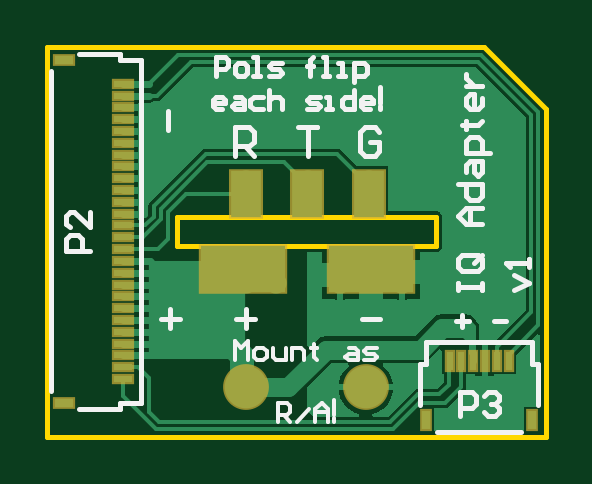
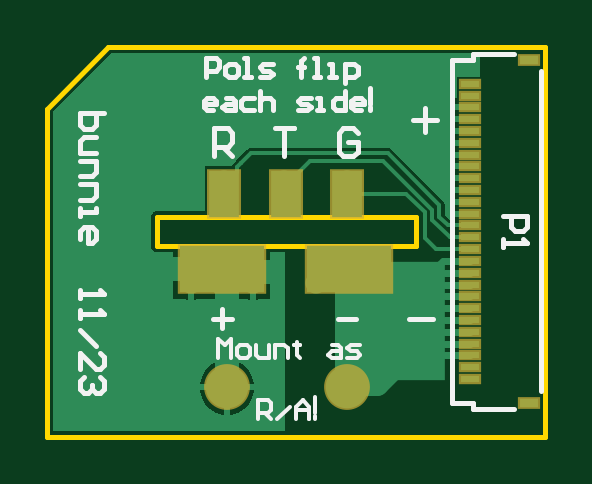
Circuit board: 9 layer files. Board 21.1 x 16.5 mm.
- bottom_copper: iq-adapter-v1.GBL (5250 bytes)
- bottom_silk: iq-adapter-v1.GBO (5039 bytes)
- paste: iq-adapter-v1.GBP (1034 bytes)
- bottom_mask: iq-adapter-v1.GBS (1107 bytes)
- outline: iq-adapter-v1.GKO (546 bytes)
- top_copper: iq-adapter-v1.GTL (8117 bytes)
- top_silk: iq-adapter-v1.GTO (5899 bytes)
- paste: iq-adapter-v1.GTP (1262 bytes)
- top_mask: iq-adapter-v1.GTS (1330 bytes)

=== bottom_copper: iq-adapter-v1.GBL ===
G04*
G04 #@! TF.GenerationSoftware,Altium Limited,Altium Designer,23.10.1 (27)*
G04*
G04 Layer_Physical_Order=2*
G04 Layer_Color=16711680*
%FSLAX25Y25*%
%MOIN*%
G70*
G04*
G04 #@! TF.SameCoordinates,C1A9210B-CA7C-4178-8FF3-1732785E61EF*
G04*
G04*
G04 #@! TF.FilePolarity,Positive*
G04*
G01*
G75*
%ADD11C,0.00591*%
%ADD12R,0.14173X0.07874*%
%ADD15R,0.03150X0.01181*%
%ADD16R,0.03150X0.01575*%
%ADD17R,0.05118X0.07874*%
%ADD25C,0.03937*%
%ADD26C,0.01181*%
%ADD29C,0.07087*%
%ADD30C,0.03543*%
%ADD31R,0.15945X0.19882*%
G36*
X38760Y20057D02*
Y-33248D01*
X98D01*
Y-3395D01*
X2543D01*
Y-5799D01*
X10630D01*
X18717D01*
Y-3395D01*
X21654D01*
X22106Y-3208D01*
X22160Y-3076D01*
X22166Y-3072D01*
X22384Y-2746D01*
X22460Y-2362D01*
Y2362D01*
X22384Y2746D01*
X22166Y3072D01*
X22160Y3076D01*
X22106Y3208D01*
X21654Y3395D01*
X13386D01*
Y10827D01*
X8906D01*
X8869Y11011D01*
X8674Y11304D01*
X8217Y11761D01*
X8216Y11763D01*
X8021Y12056D01*
X6446Y13631D01*
X6153Y13827D01*
X5807Y13895D01*
X-17028D01*
X-17373Y13827D01*
X-17666Y13631D01*
X-26277Y5020D01*
X-26473Y4727D01*
X-26542Y4381D01*
Y2784D01*
X-27438Y1887D01*
X-28134D01*
Y2453D01*
X-30709D01*
Y3453D01*
X-28134D01*
Y4421D01*
X-30709D01*
Y5421D01*
X-28134D01*
Y6390D01*
X-30709D01*
Y7390D01*
X-28134D01*
Y8358D01*
X-30709D01*
Y9358D01*
X-28134D01*
Y10327D01*
X-30709D01*
Y11327D01*
X-28134D01*
Y12295D01*
X-30709D01*
Y13295D01*
X-28134D01*
Y14264D01*
X-30709D01*
Y15264D01*
X-28134D01*
Y16232D01*
X-30709D01*
Y17232D01*
X-28134D01*
Y18201D01*
X-30709D01*
Y19201D01*
X-28134D01*
Y20169D01*
X-30709D01*
Y21169D01*
X-28134D01*
Y22260D01*
X-28543D01*
Y23425D01*
Y25787D01*
X-32480D01*
Y29705D01*
X29112D01*
X38760Y20057D01*
D02*
G37*
%LPC*%
G36*
X18717Y-6799D02*
X10630D01*
X2543D01*
Y-11236D01*
X4428D01*
X4442Y-11244D01*
X5012Y-11397D01*
Y-8661D01*
X6012D01*
Y-11397D01*
X6582Y-11244D01*
X6595Y-11236D01*
X9546D01*
X9560Y-11244D01*
X10130Y-11397D01*
Y-8661D01*
X11130D01*
Y-11397D01*
X11700Y-11244D01*
X11714Y-11236D01*
X14664D01*
X14678Y-11244D01*
X15248Y-11397D01*
Y-8661D01*
X16248D01*
Y-11397D01*
X16818Y-11244D01*
X16832Y-11236D01*
X18717D01*
Y-6799D01*
D02*
G37*
G36*
X10362Y-21441D02*
X10264D01*
Y-25484D01*
X14307D01*
Y-25386D01*
X13997Y-24231D01*
X13399Y-23195D01*
X12553Y-22349D01*
X11517Y-21751D01*
X10362Y-21441D01*
D02*
G37*
G36*
X9264D02*
X9166D01*
X8010Y-21751D01*
X6974Y-22349D01*
X6128Y-23195D01*
X5530Y-24231D01*
X5221Y-25386D01*
Y-25484D01*
X9264D01*
Y-21441D01*
D02*
G37*
G36*
X14307Y-26484D02*
X10264D01*
Y-30528D01*
X10362D01*
X11517Y-30218D01*
X12553Y-29620D01*
X13399Y-28774D01*
X13997Y-27738D01*
X14307Y-26582D01*
Y-26484D01*
D02*
G37*
G36*
X9264D02*
X5221D01*
Y-26582D01*
X5530Y-27738D01*
X6128Y-28774D01*
X6974Y-29620D01*
X8010Y-30218D01*
X9166Y-30528D01*
X9264D01*
Y-26484D01*
D02*
G37*
%LPD*%
D11*
X-24409Y3639D02*
X-16237Y11811D01*
X-4134D01*
X9610Y8366D02*
X10335D01*
X-17028Y12992D02*
X5807D01*
X7382Y11417D01*
Y11319D02*
X8035Y10666D01*
Y9941D02*
Y10666D01*
Y9941D02*
X9610Y8366D01*
X7382Y11319D02*
Y11417D01*
X-25638Y4381D02*
X-17028Y12992D01*
X-25638Y2410D02*
Y4381D01*
X-23228Y3150D02*
X-20079Y6299D01*
X-24409Y1969D02*
Y3639D01*
X-23228Y-1181D02*
Y3150D01*
X-27064Y984D02*
X-25638Y2410D01*
X-30709Y984D02*
X-27064D01*
X-689Y8366D02*
X197D01*
X-4134Y11811D02*
X-689Y8366D01*
X-20079Y6299D02*
X-10236D01*
X-30709Y-984D02*
X-27362D01*
X-24409Y1969D01*
X-25000Y-2953D02*
X-23228Y-1181D01*
X-30709Y-2953D02*
X-25000D01*
D12*
X-10630Y-6299D02*
D03*
X10630D02*
D03*
D15*
X-30709Y-22638D02*
D03*
Y-20669D02*
D03*
Y-18701D02*
D03*
Y-14764D02*
D03*
Y-12795D02*
D03*
Y-10827D02*
D03*
Y-6890D02*
D03*
Y-4921D02*
D03*
Y-2953D02*
D03*
Y-984D02*
D03*
Y984D02*
D03*
Y2953D02*
D03*
Y4921D02*
D03*
Y6890D02*
D03*
Y10827D02*
D03*
Y12795D02*
D03*
Y14764D02*
D03*
Y18701D02*
D03*
Y20669D02*
D03*
Y22638D02*
D03*
Y-24606D02*
D03*
Y-16732D02*
D03*
Y-8858D02*
D03*
Y8858D02*
D03*
Y16732D02*
D03*
Y24606D02*
D03*
D16*
X-40551Y-28543D02*
D03*
Y28543D02*
D03*
D17*
X10236Y6299D02*
D03*
X-10236D02*
D03*
X0D02*
D03*
D25*
X10630Y-6299D02*
X19882D01*
X2543Y-6799D02*
X10130D01*
X10630Y-6299D01*
X19882D02*
X21063Y-7480D01*
X-15170Y-25382D02*
X-10839D01*
X-17323Y-23228D02*
X-15170Y-25382D01*
X-10839D02*
X-10236Y-25984D01*
X9764D02*
Y-9528D01*
X10630Y-8661D01*
X-10236Y-25984D02*
Y-8661D01*
D26*
X-26181Y-4921D02*
X-24803Y-6299D01*
X-30709Y-20669D02*
X-26575D01*
X-30709Y-18701D02*
X-26575D01*
X-30709Y-16732D02*
X-26575D01*
X-30709Y-14764D02*
X-26575D01*
X-30709Y-12795D02*
X-26575D01*
X-30709Y-10827D02*
X-26575D01*
X-30709Y-8858D02*
X-26575D01*
X-30709Y-6890D02*
X-26575D01*
X-30709Y-4921D02*
X-26181D01*
D29*
X9764Y-25984D02*
D03*
X-10236D02*
D03*
D30*
X-12992Y-5118D02*
D03*
X-7874D02*
D03*
X8268D02*
D03*
X12992D02*
D03*
X15748Y-8661D02*
D03*
X10630D02*
D03*
X5512D02*
D03*
X-5118D02*
D03*
X-10236D02*
D03*
X-15748D02*
D03*
X-10236Y8366D02*
D03*
X10335D02*
D03*
X197D02*
D03*
D31*
X-18602Y-14862D02*
D03*
M02*

=== bottom_silk: iq-adapter-v1.GBO ===
G04*
G04 #@! TF.GenerationSoftware,Altium Limited,Altium Designer,23.10.1 (27)*
G04*
G04 Layer_Color=32896*
%FSLAX25Y25*%
%MOIN*%
G70*
G04*
G04 #@! TF.SameCoordinates,C1A9210B-CA7C-4178-8FF3-1732785E61EF*
G04*
G04*
G04 #@! TF.FilePolarity,Positive*
G04*
G01*
G75*
%ADD10C,0.00787*%
%ADD11C,0.00591*%
D10*
X-31201Y-28543D02*
X-29724D01*
X-31201Y-29528D02*
Y-28543D01*
Y28543D02*
X-29724D01*
X-31201D02*
Y29528D01*
X-29724Y28543D02*
X-27657D01*
X-38091Y29528D02*
X-31201D01*
X-29724Y-28543D02*
X-27657D01*
X-38091Y-29528D02*
X-31201D01*
X-27657Y-28543D02*
Y28543D01*
X-42618Y-26673D02*
Y26673D01*
X13189Y25754D02*
Y28903D01*
X11615D01*
X11090Y28378D01*
Y27329D01*
X11615Y26804D01*
X13189D01*
X9516Y25754D02*
X8466D01*
X7941Y26279D01*
Y27329D01*
X8466Y27853D01*
X9516D01*
X10040Y27329D01*
Y26279D01*
X9516Y25754D01*
X6892D02*
X5842D01*
X6367D01*
Y28903D01*
X6892D01*
X4268Y25754D02*
X2694D01*
X2169Y26279D01*
X2694Y26804D01*
X3743D01*
X4268Y27329D01*
X3743Y27853D01*
X2169D01*
X-2554Y25754D02*
Y28378D01*
Y27329D01*
X-2029D01*
X-3079D01*
X-2554D01*
Y28378D01*
X-3079Y28903D01*
X-4653Y25754D02*
X-5703D01*
X-5178D01*
Y28903D01*
X-4653D01*
X-7277Y25754D02*
X-8326D01*
X-7802D01*
Y27853D01*
X-7277D01*
X-9901Y24705D02*
Y27853D01*
X-11475D01*
X-12000Y27329D01*
Y26279D01*
X-11475Y25754D01*
X-9901D01*
X12107Y20177D02*
X13156D01*
X13681Y20702D01*
Y21752D01*
X13156Y22276D01*
X12107D01*
X11582Y21752D01*
Y21227D01*
X13681D01*
X10008Y22276D02*
X8958D01*
X8433Y21752D01*
Y20177D01*
X10008D01*
X10532Y20702D01*
X10008Y21227D01*
X8433D01*
X5285Y22276D02*
X6859D01*
X7384Y21752D01*
Y20702D01*
X6859Y20177D01*
X5285D01*
X4235Y23326D02*
Y20177D01*
Y21752D01*
X3711Y22276D01*
X2661D01*
X2136Y21752D01*
Y20177D01*
X-2062D02*
X-3636D01*
X-4161Y20702D01*
X-3636Y21227D01*
X-2587D01*
X-2062Y21752D01*
X-2587Y22276D01*
X-4161D01*
X-5210Y20177D02*
X-6260D01*
X-5735D01*
Y22276D01*
X-5210D01*
X-9933Y23326D02*
Y20177D01*
X-8359D01*
X-7834Y20702D01*
Y21752D01*
X-8359Y22276D01*
X-9933D01*
X-12557Y20177D02*
X-11508D01*
X-10983Y20702D01*
Y21752D01*
X-11508Y22276D01*
X-12557D01*
X-13082Y21752D01*
Y21227D01*
X-10983D01*
X-14131D02*
Y23851D01*
Y20702D02*
Y20177D01*
X-25197Y18602D02*
X-21261D01*
X-23229Y20570D02*
Y16634D01*
X-24508Y-14567D02*
X-20572D01*
X30316Y19685D02*
X34252D01*
Y17717D01*
X33596Y17061D01*
X32940D01*
X32284D01*
X31628Y17717D01*
Y19685D01*
Y15749D02*
X33596D01*
X34252Y15093D01*
Y13126D01*
X31628D01*
X34252Y11814D02*
X31628D01*
Y9846D01*
X32284Y9190D01*
X34252D01*
Y7878D02*
X31628D01*
Y5910D01*
X32284Y5254D01*
X34252D01*
Y3942D02*
Y2630D01*
Y3286D01*
X31628D01*
Y3942D01*
X34252Y-1306D02*
Y6D01*
X33596Y662D01*
X32284D01*
X31628Y6D01*
Y-1306D01*
X32284Y-1962D01*
X32940D01*
Y662D01*
X34252Y-9843D02*
Y-11154D01*
Y-10498D01*
X30316D01*
X30972Y-9843D01*
X34252Y-13122D02*
Y-14434D01*
Y-13778D01*
X30316D01*
X30972Y-13122D01*
X34252Y-16402D02*
X31628Y-19026D01*
X34252Y-22962D02*
Y-20338D01*
X31628Y-22962D01*
X30972D01*
X30316Y-22306D01*
Y-20994D01*
X30972Y-20338D01*
Y-24274D02*
X30316Y-24929D01*
Y-26241D01*
X30972Y-26897D01*
X31628D01*
X32284Y-26241D01*
Y-25585D01*
Y-26241D01*
X32940Y-26897D01*
X33596D01*
X34252Y-26241D01*
Y-24929D01*
X33596Y-24274D01*
X-8661Y-14567D02*
X-11810D01*
X12106Y-14567D02*
X8958D01*
X10532Y-12993D02*
Y-16142D01*
X-12007Y16436D02*
X-11220Y17223D01*
X-9645D01*
X-8858Y16436D01*
Y13287D01*
X-9645Y12500D01*
X-11220D01*
X-12007Y13287D01*
Y14861D01*
X-10433D01*
X1772Y17223D02*
X-1377D01*
X197D01*
Y12500D01*
X12008D02*
Y17223D01*
X9646D01*
X8859Y16436D01*
Y14861D01*
X9646Y14074D01*
X12008D01*
X10434D02*
X8859Y12500D01*
X-36221Y2624D02*
X-40157D01*
Y656D01*
X-39501Y-0D01*
X-38189D01*
X-37533Y656D01*
Y2624D01*
X-36221Y-1312D02*
Y-2624D01*
Y-1968D01*
X-40157D01*
X-39501Y-1312D01*
D11*
X4528Y-31299D02*
Y-28151D01*
X2953D01*
X2428Y-28675D01*
Y-29725D01*
X2953Y-30250D01*
X4528D01*
X3478D02*
X2428Y-31299D01*
X1379D02*
X-720Y-29200D01*
X-1770Y-31299D02*
Y-29200D01*
X-2819Y-28151D01*
X-3869Y-29200D01*
Y-31299D01*
Y-29725D01*
X-1770D01*
X-4918Y-30250D02*
Y-27626D01*
Y-30775D02*
Y-31299D01*
X11220Y-21063D02*
Y-17914D01*
X10171Y-18964D01*
X9121Y-17914D01*
Y-21063D01*
X7547D02*
X6498D01*
X5973Y-20538D01*
Y-19489D01*
X6498Y-18964D01*
X7547D01*
X8072Y-19489D01*
Y-20538D01*
X7547Y-21063D01*
X4923Y-18964D02*
Y-20538D01*
X4399Y-21063D01*
X2824D01*
Y-18964D01*
X1775Y-21063D02*
Y-18964D01*
X200D01*
X-324Y-19489D01*
Y-21063D01*
X-1899Y-18439D02*
Y-18964D01*
X-1374D01*
X-2423D01*
X-1899D01*
Y-20538D01*
X-2423Y-21063D01*
X-7671Y-18964D02*
X-8721D01*
X-9245Y-19489D01*
Y-21063D01*
X-7671D01*
X-7146Y-20538D01*
X-7671Y-20013D01*
X-9245D01*
X-10295Y-21063D02*
X-11869D01*
X-12394Y-20538D01*
X-11869Y-20013D01*
X-10820D01*
X-10295Y-19489D01*
X-10820Y-18964D01*
X-12394D01*
M02*

=== paste: iq-adapter-v1.GBP ===
G04*
G04 #@! TF.GenerationSoftware,Altium Limited,Altium Designer,23.10.1 (27)*
G04*
G04 Layer_Color=128*
%FSLAX25Y25*%
%MOIN*%
G70*
G04*
G04 #@! TF.SameCoordinates,C1A9210B-CA7C-4178-8FF3-1732785E61EF*
G04*
G04*
G04 #@! TF.FilePolarity,Positive*
G04*
G01*
G75*
%ADD12R,0.14173X0.07874*%
%ADD15R,0.03150X0.01181*%
%ADD16R,0.03150X0.01575*%
%ADD17R,0.05118X0.07874*%
D12*
X-10630Y-6299D02*
D03*
X10630D02*
D03*
D15*
X-30709Y-22638D02*
D03*
Y-20669D02*
D03*
Y-18701D02*
D03*
Y-14764D02*
D03*
Y-12795D02*
D03*
Y-10827D02*
D03*
Y-6890D02*
D03*
Y-4921D02*
D03*
Y-2953D02*
D03*
Y-984D02*
D03*
Y984D02*
D03*
Y2953D02*
D03*
Y4921D02*
D03*
Y6890D02*
D03*
Y10827D02*
D03*
Y12795D02*
D03*
Y14764D02*
D03*
Y18701D02*
D03*
Y20669D02*
D03*
Y22638D02*
D03*
Y-24606D02*
D03*
Y-16732D02*
D03*
Y-8858D02*
D03*
Y8858D02*
D03*
Y16732D02*
D03*
Y24606D02*
D03*
D16*
X-40551Y-28543D02*
D03*
Y28543D02*
D03*
D17*
X10236Y6299D02*
D03*
X-10236D02*
D03*
X0D02*
D03*
M02*

=== bottom_mask: iq-adapter-v1.GBS ===
G04*
G04 #@! TF.GenerationSoftware,Altium Limited,Altium Designer,23.10.1 (27)*
G04*
G04 Layer_Color=16711935*
%FSLAX25Y25*%
%MOIN*%
G70*
G04*
G04 #@! TF.SameCoordinates,C1A9210B-CA7C-4178-8FF3-1732785E61EF*
G04*
G04*
G04 #@! TF.FilePolarity,Negative*
G04*
G01*
G75*
%ADD18R,0.14724X0.08425*%
%ADD21R,0.03701X0.01732*%
%ADD22R,0.03701X0.02126*%
%ADD23R,0.05669X0.08425*%
%ADD24C,0.07638*%
D18*
X-10630Y-6299D02*
D03*
X10630D02*
D03*
D21*
X-30709Y-22638D02*
D03*
Y-20669D02*
D03*
Y-18701D02*
D03*
Y-14764D02*
D03*
Y-12795D02*
D03*
Y-10827D02*
D03*
Y-6890D02*
D03*
Y-4921D02*
D03*
Y-2953D02*
D03*
Y-984D02*
D03*
Y984D02*
D03*
Y2953D02*
D03*
Y4921D02*
D03*
Y6890D02*
D03*
Y10827D02*
D03*
Y12795D02*
D03*
Y14764D02*
D03*
Y18701D02*
D03*
Y20669D02*
D03*
Y22638D02*
D03*
Y-24606D02*
D03*
Y-16732D02*
D03*
Y-8858D02*
D03*
Y8858D02*
D03*
Y16732D02*
D03*
Y24606D02*
D03*
D22*
X-40551Y-28543D02*
D03*
Y28543D02*
D03*
D23*
X10236Y6299D02*
D03*
X-10236D02*
D03*
X0D02*
D03*
D24*
X9764Y-25984D02*
D03*
X-10236D02*
D03*
M02*

=== outline: iq-adapter-v1.GKO ===
G04*
G04 #@! TF.GenerationSoftware,Altium Limited,Altium Designer,23.10.1 (27)*
G04*
G04 Layer_Color=16711935*
%FSLAX25Y25*%
%MOIN*%
G70*
G04*
G04 #@! TF.SameCoordinates,C1A9210B-CA7C-4178-8FF3-1732785E61EF*
G04*
G04*
G04 #@! TF.FilePolarity,Positive*
G04*
G01*
G75*
%ADD10C,0.00787*%
D10*
X-43307Y-34252D02*
X39764D01*
Y20472D01*
X-43307Y30709D02*
X29528D01*
X39764Y20472D01*
X-21654Y2362D02*
X21457D01*
Y-2362D02*
Y2362D01*
X-21654Y-2362D02*
X21457D01*
X-21654D02*
Y2362D01*
X-43307Y-34252D02*
Y30709D01*
M02*

=== top_copper: iq-adapter-v1.GTL (8117 bytes, source omitted) ===
=== top_silk: iq-adapter-v1.GTO ===
G04*
G04 #@! TF.GenerationSoftware,Altium Limited,Altium Designer,23.10.1 (27)*
G04*
G04 Layer_Color=65535*
%FSLAX25Y25*%
%MOIN*%
G70*
G04*
G04 #@! TF.SameCoordinates,C1A9210B-CA7C-4178-8FF3-1732785E61EF*
G04*
G04*
G04 #@! TF.FilePolarity,Positive*
G04*
G01*
G75*
%ADD10C,0.00787*%
%ADD11C,0.00591*%
D10*
X21654Y-33465D02*
X35630D01*
X19783Y-18504D02*
X37500D01*
X18799Y-28937D02*
Y-22047D01*
X19783Y-20571D02*
Y-18504D01*
X38484Y-28937D02*
Y-22047D01*
X37500Y-20571D02*
Y-18504D01*
Y-22047D02*
X38484D01*
X37500D02*
Y-20571D01*
X18799Y-22047D02*
X19783D01*
Y-20571D01*
X-31201Y28543D02*
X-29724Y28543D01*
X-31201Y28543D02*
Y29528D01*
Y-28543D02*
X-29724D01*
X-31201Y-29528D02*
Y-28543D01*
X-29724D02*
X-27657D01*
X-38091Y-29528D02*
X-31201Y-29528D01*
X-29724Y28543D02*
X-27657D01*
X-38091Y29528D02*
X-31201Y29528D01*
X-27657Y-28543D02*
Y28543D01*
X-42618Y-26673D02*
Y26673D01*
X-15256Y25951D02*
Y29100D01*
X-13682D01*
X-13157Y28575D01*
Y27525D01*
X-13682Y27001D01*
X-15256D01*
X-11583Y25951D02*
X-10533D01*
X-10008Y26476D01*
Y27525D01*
X-10533Y28050D01*
X-11583D01*
X-12107Y27525D01*
Y26476D01*
X-11583Y25951D01*
X-8959D02*
X-7909D01*
X-8434D01*
Y29100D01*
X-8959D01*
X-6335Y25951D02*
X-4761D01*
X-4236Y26476D01*
X-4761Y27001D01*
X-5810D01*
X-6335Y27525D01*
X-5810Y28050D01*
X-4236D01*
X487Y25951D02*
Y28575D01*
Y27525D01*
X-38D01*
X1012D01*
X487D01*
Y28575D01*
X1012Y29100D01*
X2586Y25951D02*
X3636D01*
X3111D01*
Y29100D01*
X2586D01*
X5210Y25951D02*
X6260D01*
X5735D01*
Y28050D01*
X5210D01*
X7834Y24902D02*
Y28050D01*
X9408D01*
X9933Y27525D01*
Y26476D01*
X9408Y25951D01*
X7834D01*
X25148Y-9843D02*
Y-8531D01*
Y-9187D01*
X29083D01*
Y-9843D01*
Y-8531D01*
X28427Y-3939D02*
X25804D01*
X25148Y-4595D01*
Y-5907D01*
X25804Y-6563D01*
X28427D01*
X29083Y-5907D01*
Y-4595D01*
X27771Y-5251D02*
X29083Y-3939D01*
Y-4595D02*
X28427Y-3939D01*
X29083Y1309D02*
X26460D01*
X25148Y2621D01*
X26460Y3932D01*
X29083D01*
X27115D01*
Y1309D01*
X25148Y7868D02*
X29083D01*
Y5900D01*
X28427Y5244D01*
X27115D01*
X26460Y5900D01*
Y7868D01*
Y9836D02*
Y11148D01*
X27115Y11804D01*
X29083D01*
Y9836D01*
X28427Y9180D01*
X27771Y9836D01*
Y11804D01*
X30395Y13116D02*
X26460D01*
Y15084D01*
X27115Y15740D01*
X28427D01*
X29083Y15084D01*
Y13116D01*
X25804Y17708D02*
X26460D01*
Y17052D01*
Y18364D01*
Y17708D01*
X28427D01*
X29083Y18364D01*
Y22299D02*
Y20987D01*
X28427Y20332D01*
X27115D01*
X26460Y20987D01*
Y22299D01*
X27115Y22955D01*
X27771D01*
Y20332D01*
X26460Y24267D02*
X29083D01*
X27771D01*
X27115Y24923D01*
X26460Y25579D01*
Y26235D01*
X34384Y-9843D02*
X37008Y-8531D01*
X34384Y-7219D01*
X37008Y-5907D02*
Y-4595D01*
Y-5251D01*
X33072D01*
X33728Y-5907D01*
X-14174Y20374D02*
X-15223D01*
X-15748Y20899D01*
Y21948D01*
X-15223Y22473D01*
X-14174D01*
X-13649Y21948D01*
Y21423D01*
X-15748D01*
X-12075Y22473D02*
X-11025D01*
X-10500Y21948D01*
Y20374D01*
X-12075D01*
X-12599Y20899D01*
X-12075Y21423D01*
X-10500D01*
X-7352Y22473D02*
X-8926D01*
X-9451Y21948D01*
Y20899D01*
X-8926Y20374D01*
X-7352D01*
X-6302Y23523D02*
Y20374D01*
Y21948D01*
X-5777Y22473D01*
X-4728D01*
X-4203Y21948D01*
Y20374D01*
X-5D02*
X1569D01*
X2094Y20899D01*
X1569Y21423D01*
X520D01*
X-5Y21948D01*
X520Y22473D01*
X2094D01*
X3144Y20374D02*
X4193D01*
X3668D01*
Y22473D01*
X3144D01*
X7866Y23523D02*
Y20374D01*
X6292D01*
X5767Y20899D01*
Y21948D01*
X6292Y22473D01*
X7866D01*
X10490Y20374D02*
X9441D01*
X8916Y20899D01*
Y21948D01*
X9441Y22473D01*
X10490D01*
X11015Y21948D01*
Y21423D01*
X8916D01*
X12065D02*
Y24047D01*
Y20899D02*
Y20374D01*
X24803Y-14961D02*
X26902D01*
X25853Y-13912D02*
Y-16011D01*
X31100Y-14961D02*
X33199D01*
X25460Y-30708D02*
Y-26772D01*
X27428D01*
X28084Y-27428D01*
Y-28740D01*
X27428Y-29396D01*
X25460D01*
X29396Y-27428D02*
X30052Y-26772D01*
X31364D01*
X32020Y-27428D01*
Y-28084D01*
X31364Y-28740D01*
X30708D01*
X31364D01*
X32020Y-29396D01*
Y-30052D01*
X31364Y-30708D01*
X30052D01*
X29396Y-30052D01*
X-23228Y20079D02*
Y16930D01*
X-21260Y-14567D02*
X-24408D01*
X-22834Y-12993D02*
Y-16142D01*
X12007Y16534D02*
X11220Y17321D01*
X9645D01*
X8858Y16534D01*
Y13386D01*
X9645Y12598D01*
X11220D01*
X12007Y13386D01*
Y14960D01*
X10433D01*
X-12008Y12598D02*
Y17321D01*
X-9646D01*
X-8859Y16534D01*
Y14960D01*
X-9646Y14173D01*
X-12008D01*
X-10434D02*
X-8859Y12598D01*
X-1476Y17321D02*
X1672D01*
X98D01*
Y12598D01*
X9055Y-14567D02*
X12204D01*
X-11811Y-14567D02*
X-8662D01*
X-10237Y-12993D02*
Y-16142D01*
X-36221Y-3280D02*
X-40157D01*
Y-1312D01*
X-39501Y-656D01*
X-38189D01*
X-37533Y-1312D01*
Y-3280D01*
X-36221Y3280D02*
Y656D01*
X-38845Y3280D01*
X-39501D01*
X-40157Y2624D01*
Y1312D01*
X-39501Y656D01*
D11*
X-12008Y-21457D02*
Y-18308D01*
X-10958Y-19358D01*
X-9909Y-18308D01*
Y-21457D01*
X-8335D02*
X-7285D01*
X-6760Y-20932D01*
Y-19882D01*
X-7285Y-19358D01*
X-8335D01*
X-8859Y-19882D01*
Y-20932D01*
X-8335Y-21457D01*
X-5711Y-19358D02*
Y-20932D01*
X-5186Y-21457D01*
X-3612D01*
Y-19358D01*
X-2562Y-21457D02*
Y-19358D01*
X-988D01*
X-463Y-19882D01*
Y-21457D01*
X1111Y-18833D02*
Y-19358D01*
X587D01*
X1636D01*
X1111D01*
Y-20932D01*
X1636Y-21457D01*
X6884Y-19358D02*
X7933D01*
X8458Y-19882D01*
Y-21457D01*
X6884D01*
X6359Y-20932D01*
X6884Y-20407D01*
X8458D01*
X9507Y-21457D02*
X11082D01*
X11607Y-20932D01*
X11082Y-20407D01*
X10032D01*
X9507Y-19882D01*
X10032Y-19358D01*
X11607D01*
X-4921Y-31693D02*
Y-28544D01*
X-3347D01*
X-2822Y-29069D01*
Y-30119D01*
X-3347Y-30643D01*
X-4921D01*
X-3872D02*
X-2822Y-31693D01*
X-1773D02*
X326Y-29594D01*
X1376Y-31693D02*
Y-29594D01*
X2425Y-28544D01*
X3475Y-29594D01*
Y-31693D01*
Y-30119D01*
X1376D01*
X4524Y-30643D02*
Y-28020D01*
Y-31168D02*
Y-31693D01*
M02*

=== paste: iq-adapter-v1.GTP ===
G04*
G04 #@! TF.GenerationSoftware,Altium Limited,Altium Designer,23.10.1 (27)*
G04*
G04 Layer_Color=8421504*
%FSLAX25Y25*%
%MOIN*%
G70*
G04*
G04 #@! TF.SameCoordinates,C1A9210B-CA7C-4178-8FF3-1732785E61EF*
G04*
G04*
G04 #@! TF.FilePolarity,Positive*
G04*
G01*
G75*
%ADD12R,0.14173X0.07874*%
%ADD13R,0.01575X0.03150*%
%ADD14R,0.01181X0.03150*%
%ADD15R,0.03150X0.01181*%
%ADD16R,0.03150X0.01575*%
%ADD17R,0.05118X0.07874*%
D12*
X10630Y-6299D02*
D03*
X-10630D02*
D03*
D13*
X19783Y-31398D02*
D03*
X37500D02*
D03*
D14*
X31594Y-21555D02*
D03*
X29626D02*
D03*
X27657D02*
D03*
X33563D02*
D03*
X25689D02*
D03*
X23720D02*
D03*
D15*
X-30709Y22638D02*
D03*
Y20669D02*
D03*
Y18701D02*
D03*
Y14764D02*
D03*
Y12795D02*
D03*
Y10827D02*
D03*
Y6890D02*
D03*
Y4921D02*
D03*
Y2953D02*
D03*
Y984D02*
D03*
Y-984D02*
D03*
Y-2953D02*
D03*
Y-4921D02*
D03*
Y-6890D02*
D03*
Y-10827D02*
D03*
Y-12795D02*
D03*
Y-14764D02*
D03*
Y-18701D02*
D03*
Y-20669D02*
D03*
Y-22638D02*
D03*
Y24606D02*
D03*
Y16732D02*
D03*
Y8858D02*
D03*
Y-8858D02*
D03*
Y-16732D02*
D03*
Y-24606D02*
D03*
D16*
X-40551Y28543D02*
D03*
Y-28543D02*
D03*
D17*
X0Y6299D02*
D03*
X10236D02*
D03*
X-10236D02*
D03*
M02*

=== top_mask: iq-adapter-v1.GTS ===
G04*
G04 #@! TF.GenerationSoftware,Altium Limited,Altium Designer,23.10.1 (27)*
G04*
G04 Layer_Color=8388736*
%FSLAX25Y25*%
%MOIN*%
G70*
G04*
G04 #@! TF.SameCoordinates,C1A9210B-CA7C-4178-8FF3-1732785E61EF*
G04*
G04*
G04 #@! TF.FilePolarity,Negative*
G04*
G01*
G75*
%ADD18R,0.14724X0.08425*%
%ADD19R,0.02126X0.03701*%
%ADD20R,0.01732X0.03701*%
%ADD21R,0.03701X0.01732*%
%ADD22R,0.03701X0.02126*%
%ADD23R,0.05669X0.08425*%
%ADD24C,0.07638*%
D18*
X10630Y-6299D02*
D03*
X-10630D02*
D03*
D19*
X19783Y-31398D02*
D03*
X37500D02*
D03*
D20*
X31594Y-21555D02*
D03*
X29626D02*
D03*
X27657D02*
D03*
X33563D02*
D03*
X25689D02*
D03*
X23720D02*
D03*
D21*
X-30709Y22638D02*
D03*
Y20669D02*
D03*
Y18701D02*
D03*
Y14764D02*
D03*
Y12795D02*
D03*
Y10827D02*
D03*
Y6890D02*
D03*
Y4921D02*
D03*
Y2953D02*
D03*
Y984D02*
D03*
Y-984D02*
D03*
Y-2953D02*
D03*
Y-4921D02*
D03*
Y-6890D02*
D03*
Y-10827D02*
D03*
Y-12795D02*
D03*
Y-14764D02*
D03*
Y-18701D02*
D03*
Y-20669D02*
D03*
Y-22638D02*
D03*
Y24606D02*
D03*
Y16732D02*
D03*
Y8858D02*
D03*
Y-8858D02*
D03*
Y-16732D02*
D03*
Y-24606D02*
D03*
D22*
X-40551Y28543D02*
D03*
Y-28543D02*
D03*
D23*
X0Y6299D02*
D03*
X10236D02*
D03*
X-10236D02*
D03*
D24*
X9764Y-25984D02*
D03*
X-10236D02*
D03*
M02*

